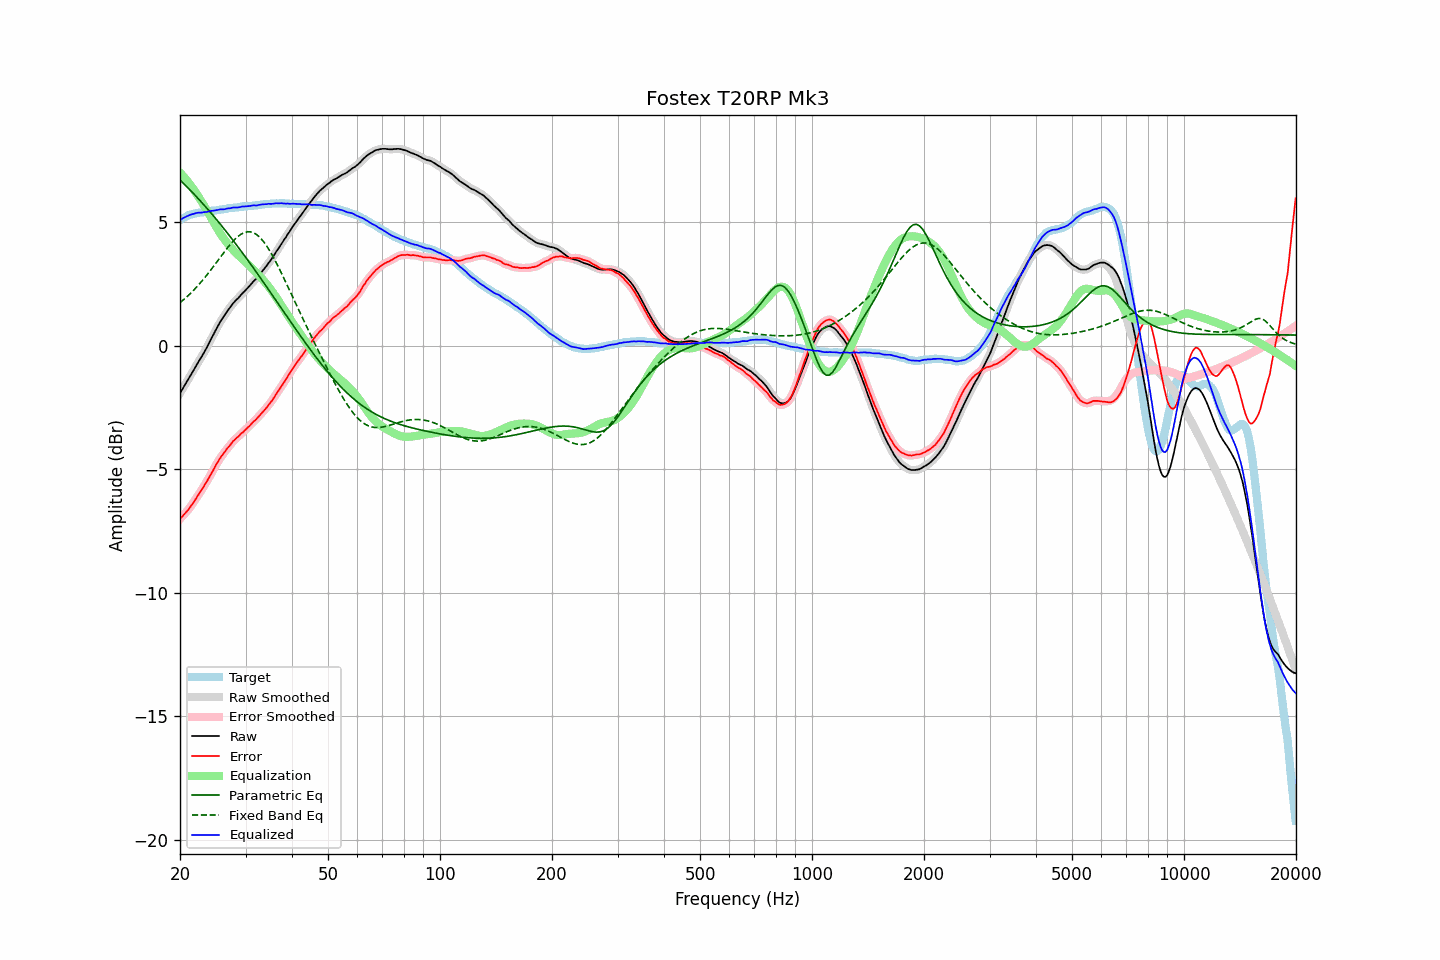

The data file committed next to this chart (first rows):
frequency, raw, error, smoothed, error_smoothed, equalization, parametric_eq, fixed_band_eq, equalized_raw, equalized_smoothed, target
20.00, -1.92, -7.01, -1.92, -7.01, 7.01, 6.72, 1.75, 5.09, 5.09, 5.09
20.20, -1.81, -6.94, -1.81, -6.94, 6.94, 6.65, 1.80, 5.13, 5.13, 5.13
20.40, -1.70, -6.87, -1.70, -6.87, 6.87, 6.59, 1.85, 5.17, 5.17, 5.17
20.61, -1.59, -6.79, -1.59, -6.80, 6.80, 6.52, 1.91, 5.20, 5.21, 5.20
20.81, -1.48, -6.72, -1.48, -6.72, 6.72, 6.46, 1.97, 5.24, 5.24, 5.24
21.02, -1.37, -6.65, -1.37, -6.65, 6.64, 6.39, 2.03, 5.27, 5.27, 5.28
21.23, -1.26, -6.56, -1.26, -6.56, 6.56, 6.33, 2.09, 5.29, 5.30, 5.30
21.44, -1.15, -6.47, -1.15, -6.47, 6.47, 6.26, 2.15, 5.32, 5.32, 5.32
21.66, -1.04, -6.38, -1.04, -6.38, 6.38, 6.19, 2.22, 5.34, 5.34, 5.34
21.87, -0.93, -6.28, -0.93, -6.28, 6.28, 6.12, 2.29, 5.35, 5.36, 5.35
22.09, -0.81, -6.18, -0.81, -6.18, 6.19, 6.06, 2.36, 5.38, 5.37, 5.37
22.31, -0.70, -6.08, -0.70, -6.08, 6.09, 5.98, 2.43, 5.39, 5.39, 5.38
22.54, -0.59, -5.98, -0.59, -5.99, 5.99, 5.91, 2.50, 5.39, 5.39, 5.39
22.76, -0.49, -5.89, -0.49, -5.89, 5.89, 5.84, 2.57, 5.39, 5.40, 5.40
22.99, -0.38, -5.78, -0.38, -5.78, 5.78, 5.77, 2.65, 5.40, 5.40, 5.40
23.22, -0.26, -5.67, -0.27, -5.68, 5.68, 5.70, 2.73, 5.41, 5.41, 5.41
23.45, -0.15, -5.57, -0.15, -5.57, 5.57, 5.62, 2.81, 5.42, 5.42, 5.42
23.69, -0.03, -5.46, -0.03, -5.46, 5.46, 5.55, 2.89, 5.42, 5.43, 5.43
23.92, 0.10, -5.34, 0.10, -5.35, 5.34, 5.48, 2.97, 5.44, 5.44, 5.44
24.16, 0.23, -5.23, 0.23, -5.23, 5.23, 5.40, 3.06, 5.46, 5.45, 5.46
24.40, 0.36, -5.12, 0.36, -5.11, 5.11, 5.32, 3.14, 5.47, 5.47, 5.48
24.65, 0.48, -4.99, 0.48, -4.99, 4.99, 5.25, 3.23, 5.47, 5.48, 5.47
24.89, 0.61, -4.87, 0.61, -4.87, 4.88, 5.17, 3.32, 5.49, 5.49, 5.48
25.14, 0.73, -4.76, 0.73, -4.76, 4.77, 5.09, 3.40, 5.50, 5.50, 5.49
25.39, 0.85, -4.65, 0.85, -4.65, 4.66, 5.01, 3.49, 5.51, 5.51, 5.50
25.65, 0.97, -4.55, 0.96, -4.55, 4.56, 4.93, 3.58, 5.52, 5.52, 5.52
25.91, 1.07, -4.45, 1.06, -4.46, 4.46, 4.85, 3.67, 5.53, 5.52, 5.52
26.16, 1.16, -4.37, 1.16, -4.37, 4.37, 4.77, 3.76, 5.53, 5.53, 5.53
26.43, 1.26, -4.28, 1.26, -4.28, 4.28, 4.69, 3.84, 5.53, 5.54, 5.54
26.69, 1.37, -4.18, 1.36, -4.19, 4.19, 4.61, 3.93, 5.56, 5.55, 5.55
26.96, 1.46, -4.11, 1.45, -4.11, 4.11, 4.52, 4.01, 5.57, 5.56, 5.57
27.23, 1.54, -4.04, 1.54, -4.03, 4.03, 4.44, 4.09, 5.57, 5.57, 5.58
27.50, 1.63, -3.95, 1.63, -3.95, 3.95, 4.36, 4.16, 5.58, 5.58, 5.58
27.77, 1.72, -3.86, 1.71, -3.87, 3.88, 4.27, 4.24, 5.60, 5.60, 5.58
28.05, 1.79, -3.81, 1.79, -3.80, 3.81, 4.19, 4.30, 5.60, 5.60, 5.60
28.33, 1.86, -3.74, 1.86, -3.75, 3.75, 4.10, 4.37, 5.61, 5.60, 5.60
28.62, 1.92, -3.69, 1.92, -3.69, 3.68, 4.01, 4.43, 5.60, 5.61, 5.61
28.90, 1.99, -3.63, 1.99, -3.63, 3.62, 3.93, 4.47, 5.61, 5.62, 5.62
29.19, 2.07, -3.55, 2.06, -3.57, 3.56, 3.84, 4.52, 5.63, 5.63, 5.62
29.48, 2.14, -3.51, 2.13, -3.50, 3.50, 3.75, 4.56, 5.64, 5.64, 5.65
29.78, 2.20, -3.44, 2.20, -3.44, 3.44, 3.66, 4.59, 5.64, 5.64, 5.64
30.08, 2.27, -3.38, 2.27, -3.38, 3.38, 3.57, 4.60, 5.65, 5.65, 5.65
30.38, 2.34, -3.31, 2.34, -3.32, 3.32, 3.48, 4.62, 5.65, 5.65, 5.65
30.68, 2.41, -3.26, 2.41, -3.26, 3.25, 3.39, 4.62, 5.66, 5.66, 5.67
30.99, 2.48, -3.19, 2.48, -3.19, 3.19, 3.30, 4.61, 5.67, 5.67, 5.67
31.30, 2.56, -3.11, 2.55, -3.12, 3.13, 3.21, 4.59, 5.68, 5.68, 5.67
31.61, 2.63, -3.05, 2.62, -3.06, 3.06, 3.12, 4.57, 5.69, 5.68, 5.68
31.93, 2.69, -3.00, 2.69, -3.00, 2.99, 3.03, 4.53, 5.68, 5.69, 5.69
32.24, 2.76, -2.93, 2.77, -2.93, 2.93, 2.94, 4.49, 5.69, 5.69, 5.69
32.57, 2.85, -2.86, 2.84, -2.86, 2.86, 2.84, 4.43, 5.71, 5.70, 5.71
32.89, 2.93, -2.78, 2.93, -2.79, 2.79, 2.75, 4.37, 5.72, 5.72, 5.71
33.22, 3.01, -2.71, 3.01, -2.71, 2.72, 2.66, 4.30, 5.73, 5.73, 5.72
33.55, 3.09, -2.64, 3.09, -2.64, 2.64, 2.57, 4.22, 5.73, 5.73, 5.73
33.89, 3.17, -2.57, 3.17, -2.57, 2.57, 2.47, 4.13, 5.74, 5.74, 5.74
34.23, 3.25, -2.49, 3.25, -2.49, 2.49, 2.38, 4.03, 5.74, 5.74, 5.74
34.57, 3.35, -2.40, 3.34, -2.41, 2.41, 2.28, 3.93, 5.75, 5.75, 5.75
34.92, 3.43, -2.32, 3.43, -2.32, 2.32, 2.19, 3.83, 5.75, 5.75, 5.75
35.27, 3.52, -2.24, 3.52, -2.24, 2.23, 2.09, 3.71, 5.75, 5.75, 5.76
35.62, 3.62, -2.14, 3.62, -2.14, 2.14, 2.00, 3.60, 5.76, 5.76, 5.76
35.97, 3.72, -2.04, 3.72, -2.04, 2.04, 1.91, 3.47, 5.76, 5.76, 5.76
... 635 more rows
